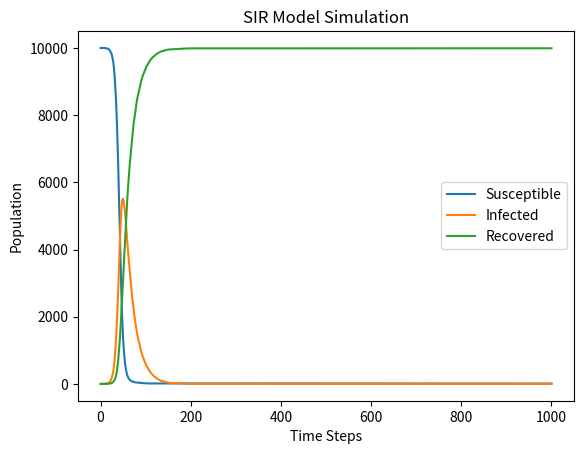

Here is the Python script that generated this plot:
#import necessary libraries
import numpy as np
import matplotlib.pyplot as plt
#define the variables
Susceptible=9999
Infected=1
Recovered=0
N=Susceptible+Infected+Recovered
beta=0.3
gramma=0.05
#set the initial values
Susceptible_array=[Susceptible]
Infected_array=[Infected]
Recovered_array=[Recovered]
#set the initial arrays to track how the variables evolve over time

#define the probabilty of infection
#the probability of infection=beta*the number of infected people/N
#in each cycle people in the Susceptible group will be infected with the probability of infection
#Meanwhile, the infected person has a probability of gramma, 0.05 to recover
#the person who recovers from infection will then be put into the Recovered group
#track the number of people in each group after each cycle
#repeat this cycle for 1000 times

times=1000
for t in range(times):
    Probability_of_infection=beta*Infected/N
    new_infection=np.random.choice(range(2),Susceptible,p=[1-Probability_of_infection,Probability_of_infection]).sum()
    new_recover=np.random.choice(range(2),Infected,p=[1-gramma,gramma]).sum()

    new_infection = min(new_infection, Susceptible)  
    new_recover = min(new_recover, Infected)
    Susceptible -= new_infection
    Recovered += new_recover
    Infected=N-Susceptible-Recovered
    Susceptible_array.append(Susceptible)
    Infected_array.append(Infected)
    Recovered_array.append(Recovered)

plt.plot(Susceptible_array, label="Susceptible")
plt.plot(Infected_array, label="Infected")
plt.plot(Recovered_array, label="Recovered")
plt.xlabel("Time Steps")
plt.ylabel("Population")
plt.title("SIR Model Simulation")
plt.legend()
plt.show()